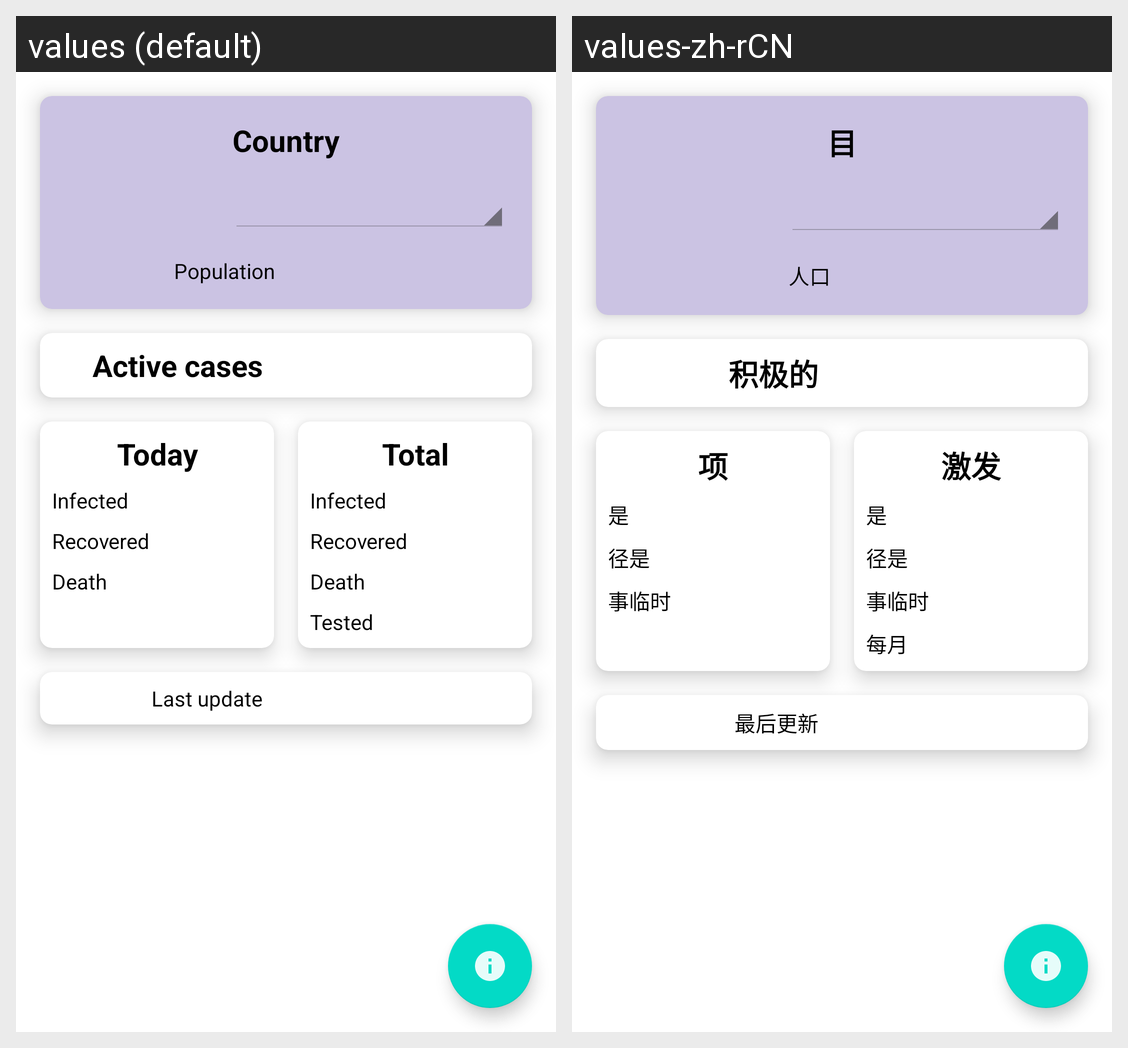

The Android screen above is rendered under two locales of the same app. Produce the string resources it draws, with the default and per-locale values.
Android screen res/layout/fragment_statistic.xml rendered under 2 locales, left to right: values (default), values-zh-rCN. Device: Nexus 5 (rendered at 1080×1920; each locale shown at half size, 540×960, under a caption strip naming it); theme Theme.AntiCovid.
Strings drawn on this screen, with the default value and each locale's value (text and hints the layout hard-codes, and strings that could not be matched under every locale, appear in the picture but are not listed):

country
  values: Country
  values-zh-rCN: 目

population
  values: Population
  values-zh-rCN: 人口

active
  values: Active cases
  values-zh-rCN: 积极的

today
  values: Today
  values-zh-rCN: 项

infected
  values: Infected
  values-zh-rCN: 是

recovered
  values: Recovered
  values-zh-rCN: 径是

death
  values: Death
  values-zh-rCN: 事临时

total
  values: Total
  values-zh-rCN: 激发

tested
  values: Tested
  values-zh-rCN: 每月

last_update
  values: Last update
  values-zh-rCN: 最后更新
